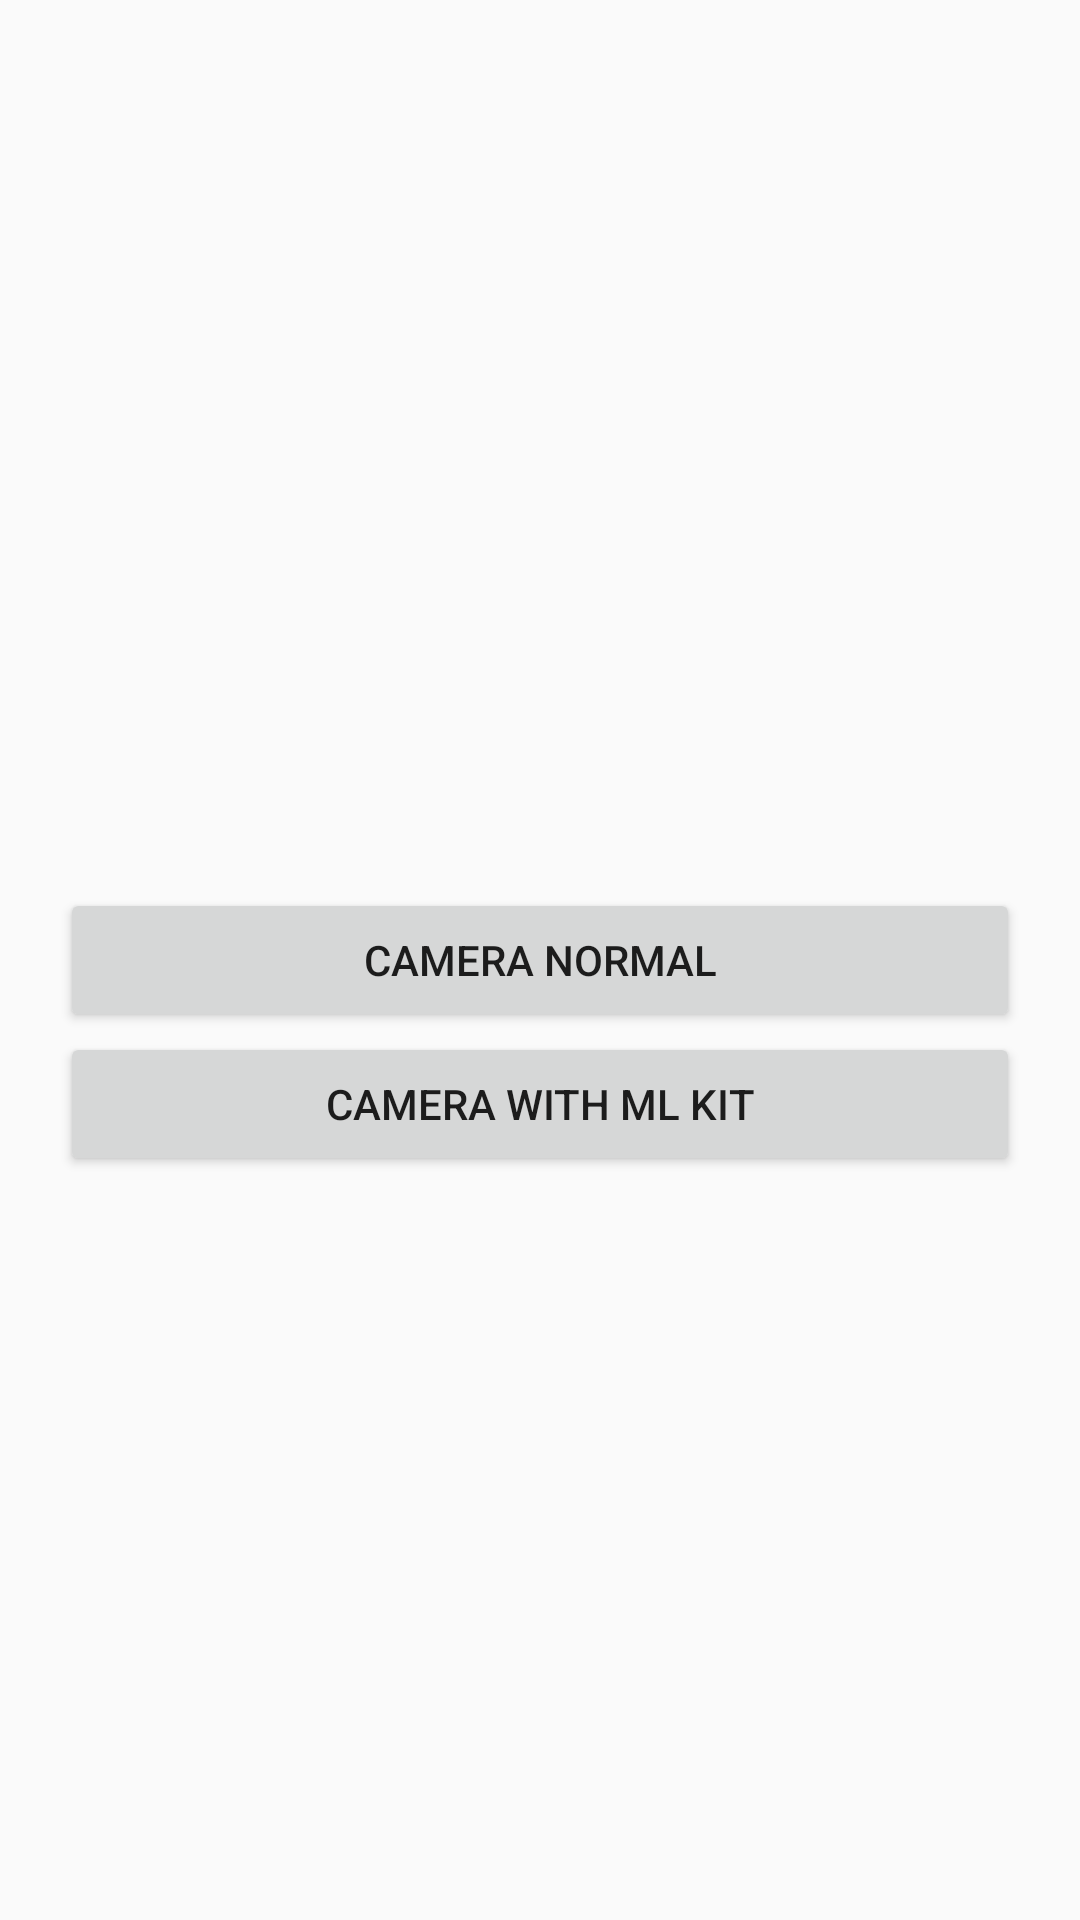

The Android layout XML behind this screen, and the referenced resources:
<!-- AndroidManifest.xml: application theme AppTheme -->
<!-- res/layout/content_main.xml -->
<?xml version="1.0" encoding="utf-8"?>
<android.support.constraint.ConstraintLayout xmlns:android="http://schemas.android.com/apk/res/android"
    xmlns:app="http://schemas.android.com/apk/res-auto"
    xmlns:tools="http://schemas.android.com/tools"
    android:layout_width="match_parent"
    android:layout_height="match_parent"
    app:layout_behavior="@string/appbar_scrolling_view_behavior"
    tools:context="test.in.mygate.cameraapp.MainActivity"
    tools:showIn="@layout/activity_main">

    <Button
        android:id="@+id/camera_button"
        android:layout_width="match_parent"
        android:layout_height="wrap_content"
        android:layout_marginLeft="20dp"
        android:layout_marginRight="20dp"
        android:text="Camera NOrmal"
        app:layout_constraintBottom_toBottomOf="parent"
        app:layout_constraintLeft_toLeftOf="parent"
        app:layout_constraintRight_toRightOf="parent"
        app:layout_constraintTop_toTopOf="parent" />

    <Button
        android:id="@+id/camera_button_ml"
        android:layout_width="match_parent"
        android:layout_height="wrap_content"
        android:layout_marginLeft="20dp"
        android:layout_marginRight="20dp"
        android:text="Camera with ML KIT"
        app:layout_constraintLeft_toLeftOf="parent"
        app:layout_constraintRight_toRightOf="parent"
        app:layout_constraintTop_toBottomOf="@+id/camera_button" />

</android.support.constraint.ConstraintLayout>
<!-- res/layout/activity_main.xml (included above) -->
<?xml version="1.0" encoding="utf-8"?>
<RelativeLayout xmlns:android="http://schemas.android.com/apk/res/android"
    xmlns:app="http://schemas.android.com/apk/res-auto"
    xmlns:tools="http://schemas.android.com/tools"
    android:layout_width="match_parent"
    android:layout_height="match_parent"
    android:fitsSystemWindows="true"
    tools:context="test.in.mygate.cameraapp.MainActivity">

    <android.support.design.widget.AppBarLayout
        android:layout_width="match_parent"
        android:layout_height="wrap_content"
        android:theme="@style/AppTheme.AppBarOverlay">

        <android.support.v7.widget.Toolbar
            android:id="@+id/toolbar"
            android:layout_width="match_parent"
            android:layout_height="?attr/actionBarSize"
            android:background="?attr/colorPrimary"
            app:popupTheme="@style/AppTheme.PopupOverlay" />

    </android.support.design.widget.AppBarLayout>

    <include layout="@layout/content_main" />


</RelativeLayout>
<!-- resources referenced by this layout -->
<resources>
  <style name="AppTheme.AppBarOverlay" parent="ThemeOverlay.AppCompat.Dark.ActionBar" />
  <style name="AppTheme.PopupOverlay" parent="ThemeOverlay.AppCompat.Light" />
  <style name="AppTheme" parent="Theme.AppCompat.Light.NoActionBar">
          
          <item name="colorPrimary">@color/colorPrimary</item>
          <item name="colorPrimaryDark">@color/colorPrimaryDark</item>
          <item name="colorAccent">@color/colorAccent</item>
      </style>
  <color name="colorPrimary">#3F51B5</color>
  <color name="colorPrimaryDark">#303F9F</color>
  <color name="colorAccent">#FF4081</color>
</resources>
